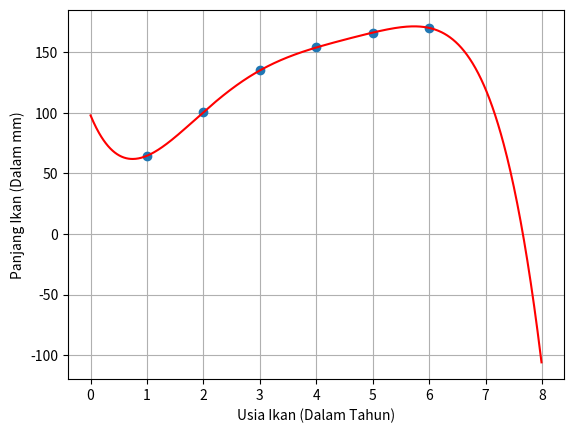

Generate this figure with matplotlib:
import numpy as np
import matplotlib.pyplot as plt

xi = np.array([1,2,3,4,5,6])
yi = np.array([64.5,100.4285714,134.8947368,153.8292683,166.125,170])

length = 0;

for i in range(1,xi.size):
    length += i

print(length)
b0 = [0]*(xi.size)
btemp = [0]
btempCopy = [0]
counter = 0

for i in range(1,xi.size+1):
    btempCopy = [0]*(i)
    for j in range(i):
        if(j==0):
            b0[i-1] = yi[i-1]
            btempCopy[j] = yi[i-1]
        else:
            dif = (i-1)
            if(xi[dif]-xi[dif-j] == 0):
                b0[i-1] = 0
            else:
                b0[i-1] = (b0[i-1] - btemp[j-1]) / (xi[dif] - xi[dif - j])
            btempCopy[j] = b0[i-1]
    btemp = btempCopy

eq = ''
for i in range(len(b0)):
    eq = eq + str(b0[i])
    for j in range(i):
        eq += '*(x-%d)' % xi[j]
    if(i!=len(b0)-1):
        eq += '+'

print(eq)
fx = lambda x: eval(eq)

xplot = np.arange(0, 8, 0.01)
yplot = fx
plt.plot(xi,yi,'o')
plt.plot(xplot,fx(xplot),'r-')
plt.xlabel('Usia Ikan (Dalam Tahun)')
plt.ylabel('Panjang Ikan (Dalam mm)')
plt.grid(True)
plt.show()